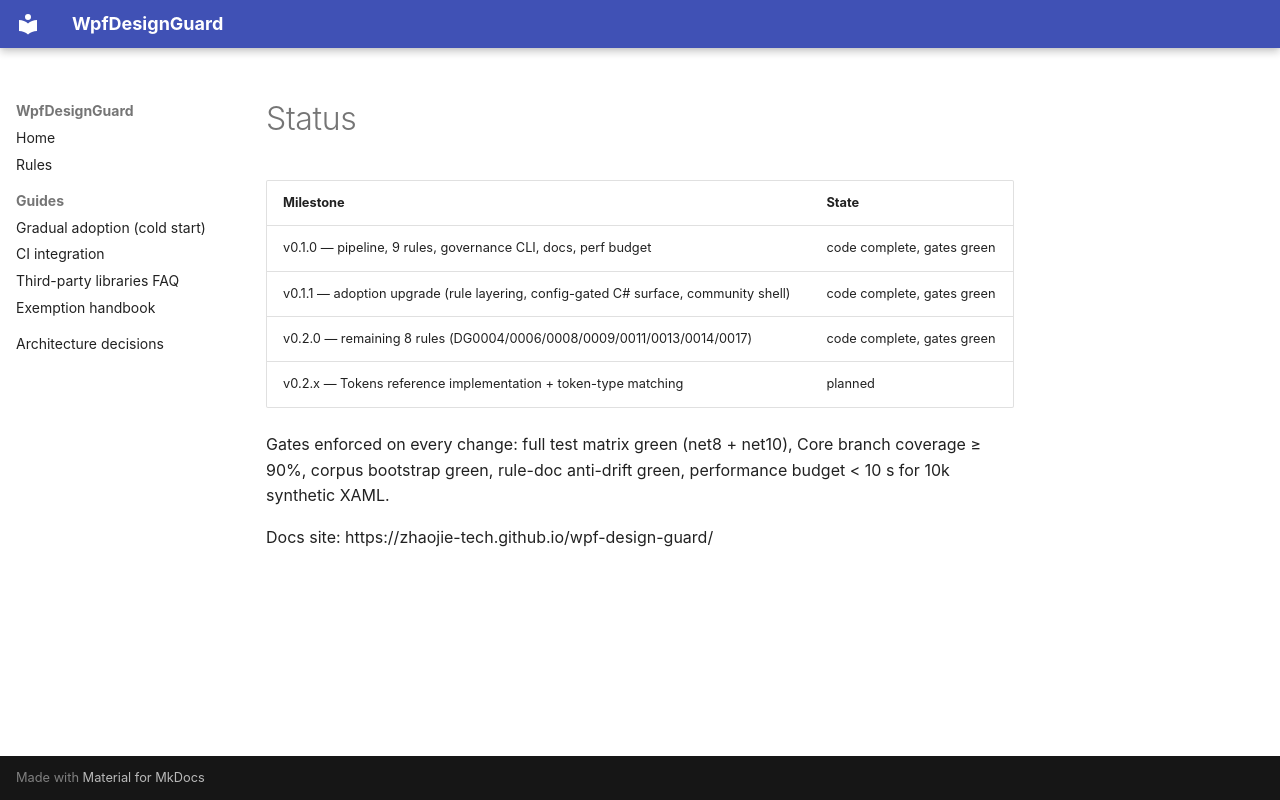

repository: zhaojie-tech/wpf-design-guard · page: STATUS/index.html · generator: mkdocs

# Status

| Milestone | State |
|---|---|
| v0.1.0 — pipeline, 9 rules, governance CLI, docs, perf budget | code complete, gates green |
| v0.1.1 — adoption upgrade (rule layering, config-gated C# surface, community shell) | code complete, gates green |
| v0.2.0 — remaining 8 rules (DG0004/0006/0008/0009/0011/0013/0014/0017) | code complete, gates green |
| v0.2.x — Tokens reference implementation + token-type matching | planned |

Gates enforced on every change: full test matrix green (net8 + net10),
Core branch coverage ≥ 90%, corpus bootstrap green, rule-doc anti-drift green,
performance budget < 10 s for 10k synthetic XAML.

Docs site: https://zhaojie-tech.github.io/wpf-design-guard/
